Labelled photos from "dataset", an image-classification folder in safe-cam/cctv-surveillance. The possible labels are: gunshot, non gunshot.

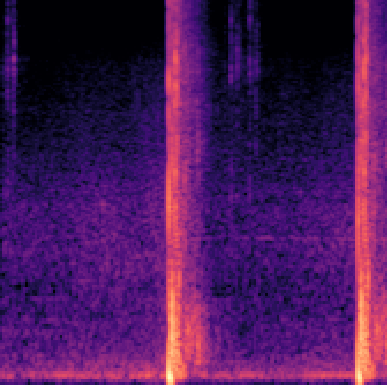
Label: gunshot

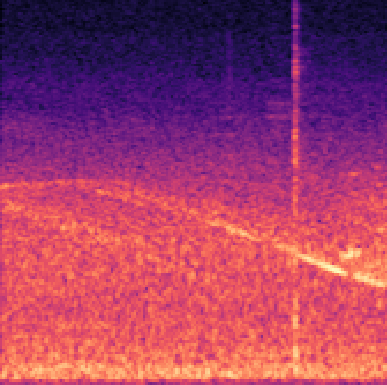
Label: non gunshot

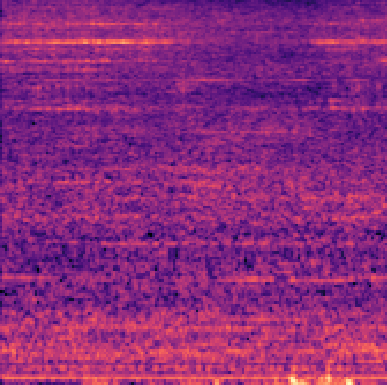
Label: non gunshot

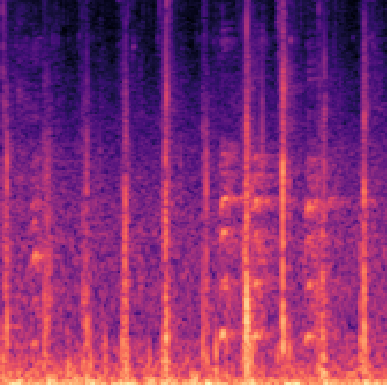
Label: non gunshot

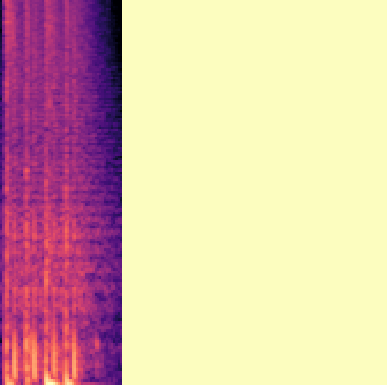
Label: gunshot

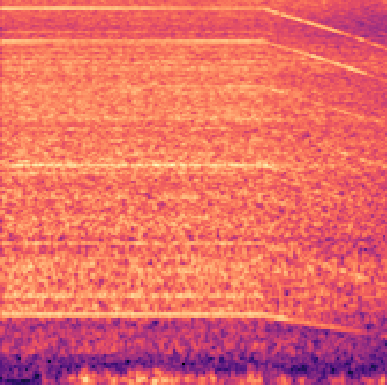
Label: non gunshot
